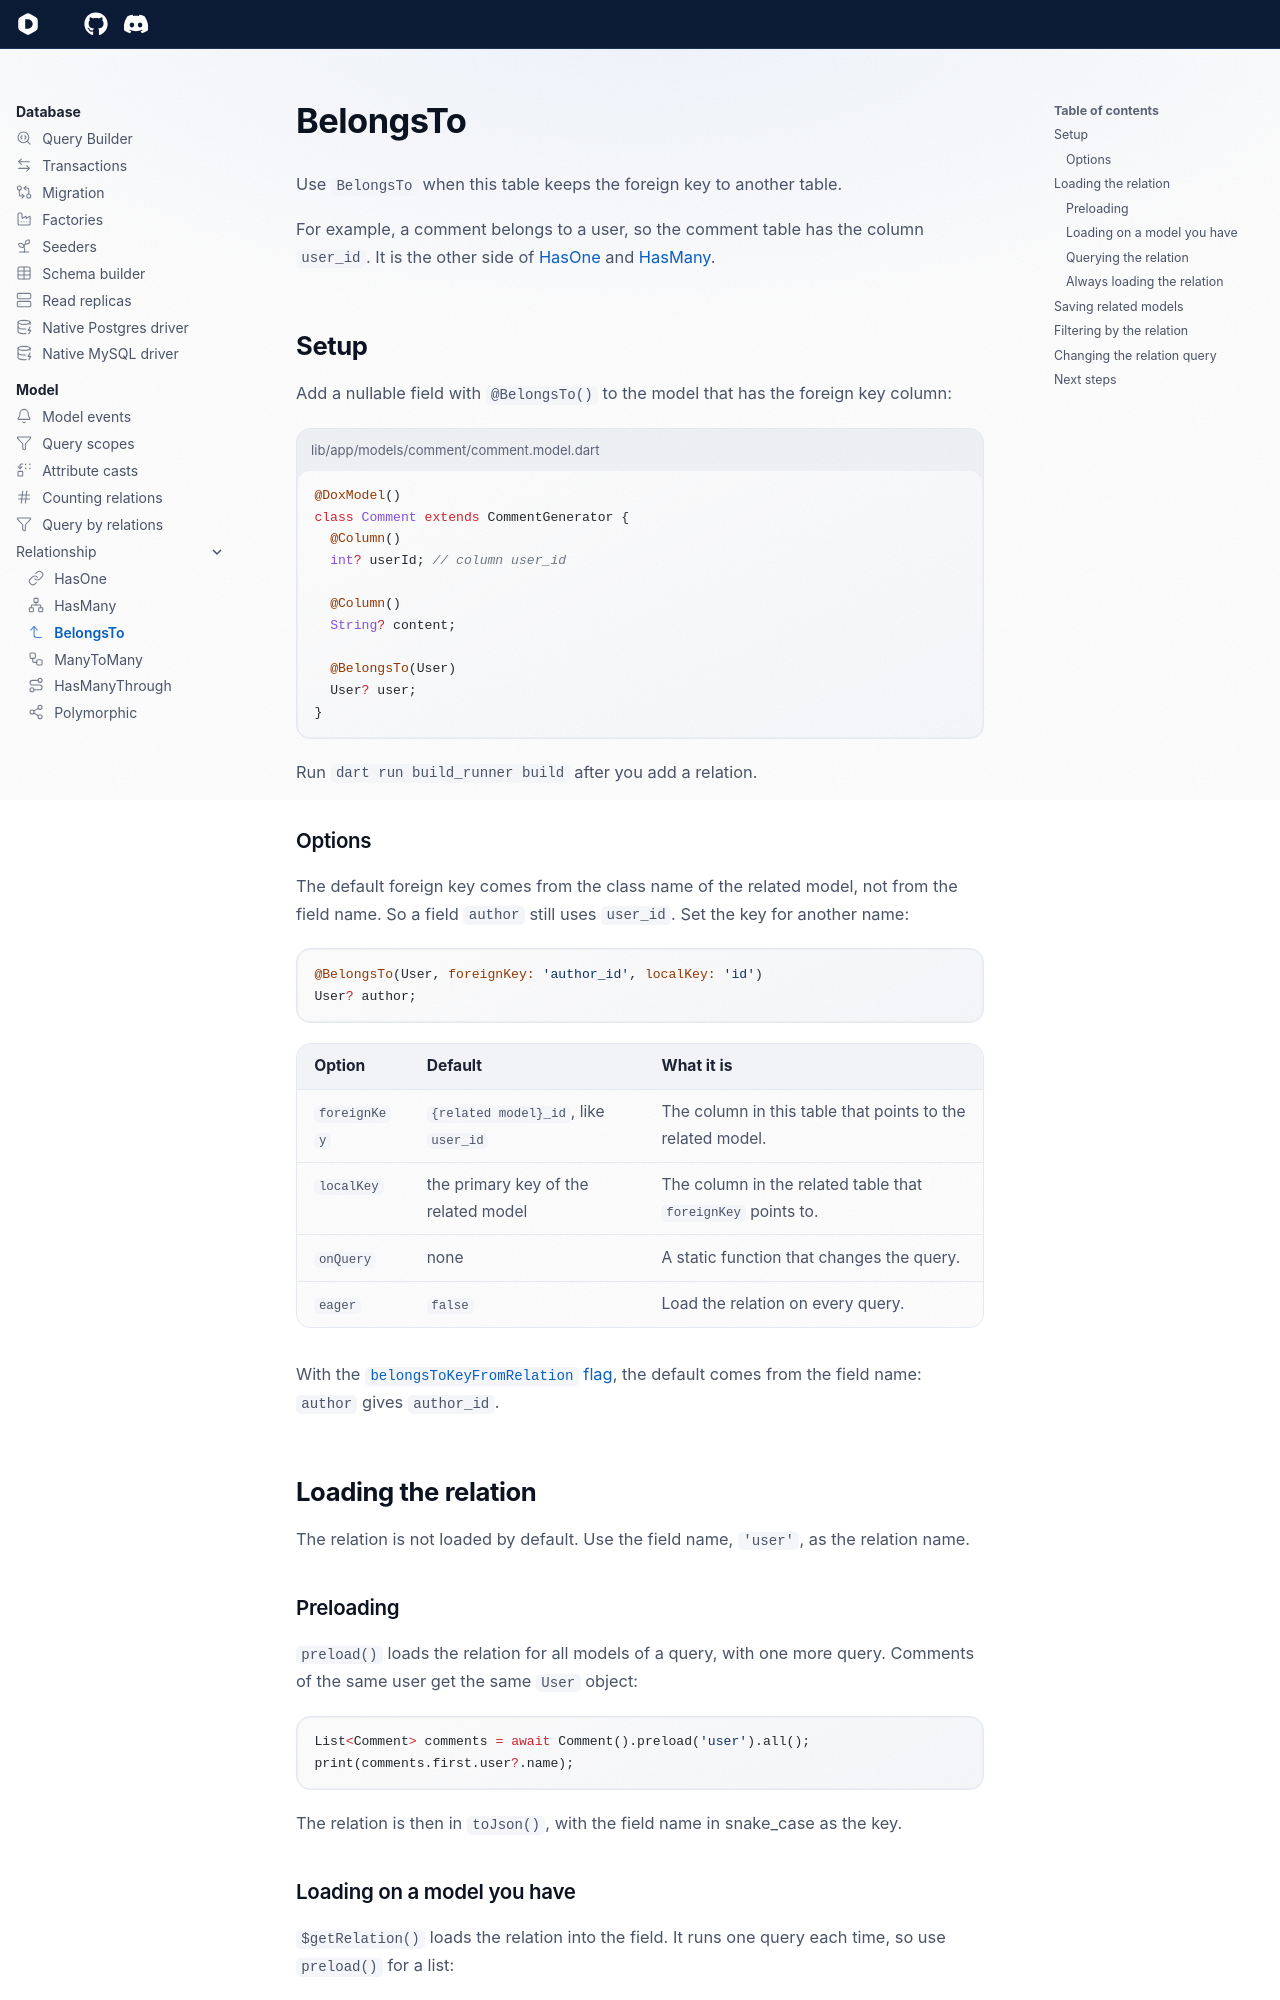

repository: dartondox/dox · page: latest/database/model/relationship/belongs-to/index.html · generator: mkdocs

---
icon: lucide/corner-left-up
---

# BelongsTo

Use `BelongsTo` when this table keeps the foreign key to another table.

For example, a comment belongs to a user, so the comment table has the column `user_id`. It is the other side of [HasOne](has-one.md) and [HasMany](has-many.md).

## Setup

Add a nullable field with `@BelongsTo()` to the model that has the foreign key column:

```dart title="lib/app/models/comment/comment.model.dart"
@DoxModel()
class Comment extends CommentGenerator {
  @Column()
  int? userId; // column user_id

  @Column()
  String? content;

  @BelongsTo(User)
  User? user;
}
```

Run `dart run build_runner build` after you add a relation.

### Options

The default foreign key comes from the class name of the related model, not from the field name. So a field `author` still uses `user_id`. Set the key for another name:

```dart
@BelongsTo(User, foreignKey: 'author_id', localKey: 'id')
User? author;
```

| Option | Default | What it is |
|---|---|---|
| `foreignKey` | `{related model}_id`, like `user_id` | The column in this table that points to the related model. |
| `localKey` | the primary key of the related model | The column in the related table that `foreignKey` points to. |
| `onQuery` | none | A static function that changes the query. |
| `eager` | `false` | Load the relation on every query. |

With the [`belongsToKeyFromRelation` flag](../../index.md#orm-flags), the default comes from the field name: `author` gives `author_id`.

## Loading the relation

The relation is not loaded by default. Use the field name, `'user'`, as the relation name.
